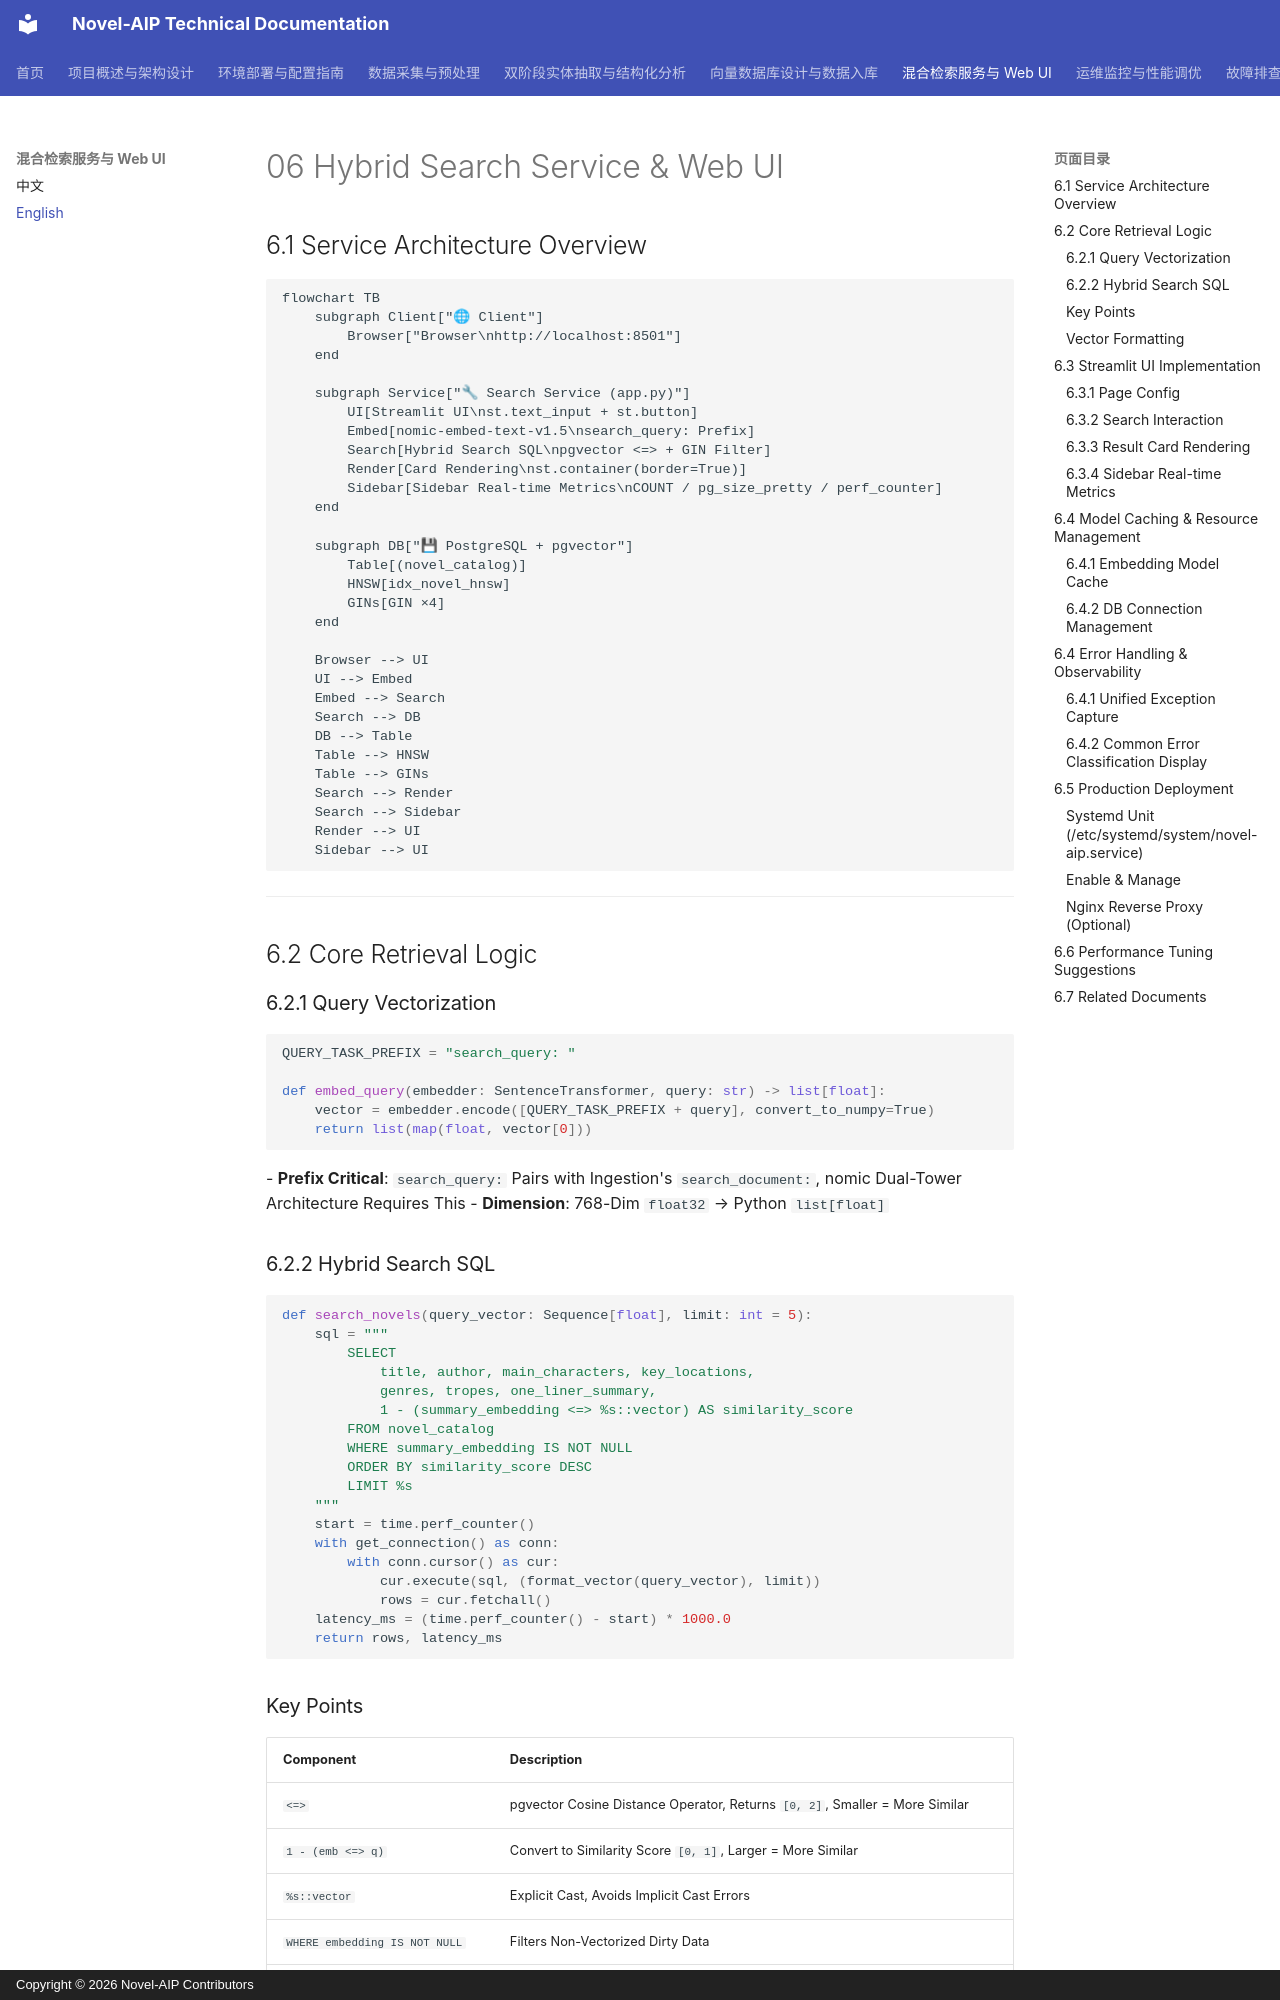

repository: zhaohonggang/novel-aip · page: en-US/06-Hybrid-Search-Service-and-Web-UI/index.html · generator: mkdocs · copyright: Copyright © 2026 Novel-AIP Contributors

# 06 Hybrid Search Service & Web UI

## 6.1 Service Architecture Overview

```mermaid
flowchart TB
    subgraph Client["🌐 Client"]
        Browser["Browser\nhttp://localhost:8501"]
    end

    subgraph Service["🔧 Search Service (app.py)"]
        UI[Streamlit UI\nst.text_input + st.button]
        Embed[nomic-embed-text-v1.5\nsearch_query: Prefix]
        Search[Hybrid Search SQL\npgvector <=> + GIN Filter]
        Render[Card Rendering\nst.container(border=True)]
        Sidebar[Sidebar Real-time Metrics\nCOUNT / pg_size_pretty / perf_counter]
    end

    subgraph DB["💾 PostgreSQL + pgvector"]
        Table[(novel_catalog)]
        HNSW[idx_novel_hnsw]
        GINs[GIN ×4]
    end

    Browser --> UI
    UI --> Embed
    Embed --> Search
    Search --> DB
    DB --> Table
    Table --> HNSW
    Table --> GINs
    Search --> Render
    Search --> Sidebar
    Render --> UI
    Sidebar --> UI
```

---

## 6.2 Core Retrieval Logic

### 6.2.1 Query Vectorization
```python
QUERY_TASK_PREFIX = "search_query: "

def embed_query(embedder: SentenceTransformer, query: str) -> list[float]:
    vector = embedder.encode([QUERY_TASK_PREFIX + query], convert_to_numpy=True)
    return list(map(float, vector[0]))
```
- **Prefix Critical**: `search_query:` Pairs with Ingestion's `search_document:`, nomic Dual-Tower Architecture Requires This
- **Dimension**: 768-Dim `float32` → Python `list[float]`

### 6.2.2 Hybrid Search SQL
```python
def search_novels(query_vector: Sequence[float], limit: int = 5):
    sql = """
        SELECT
            title, author, main_characters, key_locations,
            genres, tropes, one_liner_summary,
            1 - (summary_embedding <=> %s::vector) AS similarity_score
        FROM novel_catalog
        WHERE summary_embedding IS NOT NULL
        ORDER BY similarity_score DESC
        LIMIT %s
    """
    start = time.perf_counter()
    with get_connection() as conn:
        with conn.cursor() as cur:
            cur.execute(sql, (format_vector(query_vector), limit))
            rows = cur.fetchall()
    latency_ms = (time.perf_counter() - start) * 1000.0
    return rows, latency_ms
```

### Key Points
| Component | Description |
|-----------|-------------|
| `<=>` | pgvector Cosine Distance Operator, Returns `[0, 2]`, Smaller = More Similar |
| `1 - (emb <=> q)` | Convert to Similarity Score `[0, 1]`, Larger = More Similar |
| `%s::vector` | Explicit Cast, Avoids Implicit Cast Errors |
| `WHERE embedding IS NOT NULL` | Filters Non-Vectorized Dirty Data |
| `LIMIT 5` | Fixed Top-K=5, Configurable |
